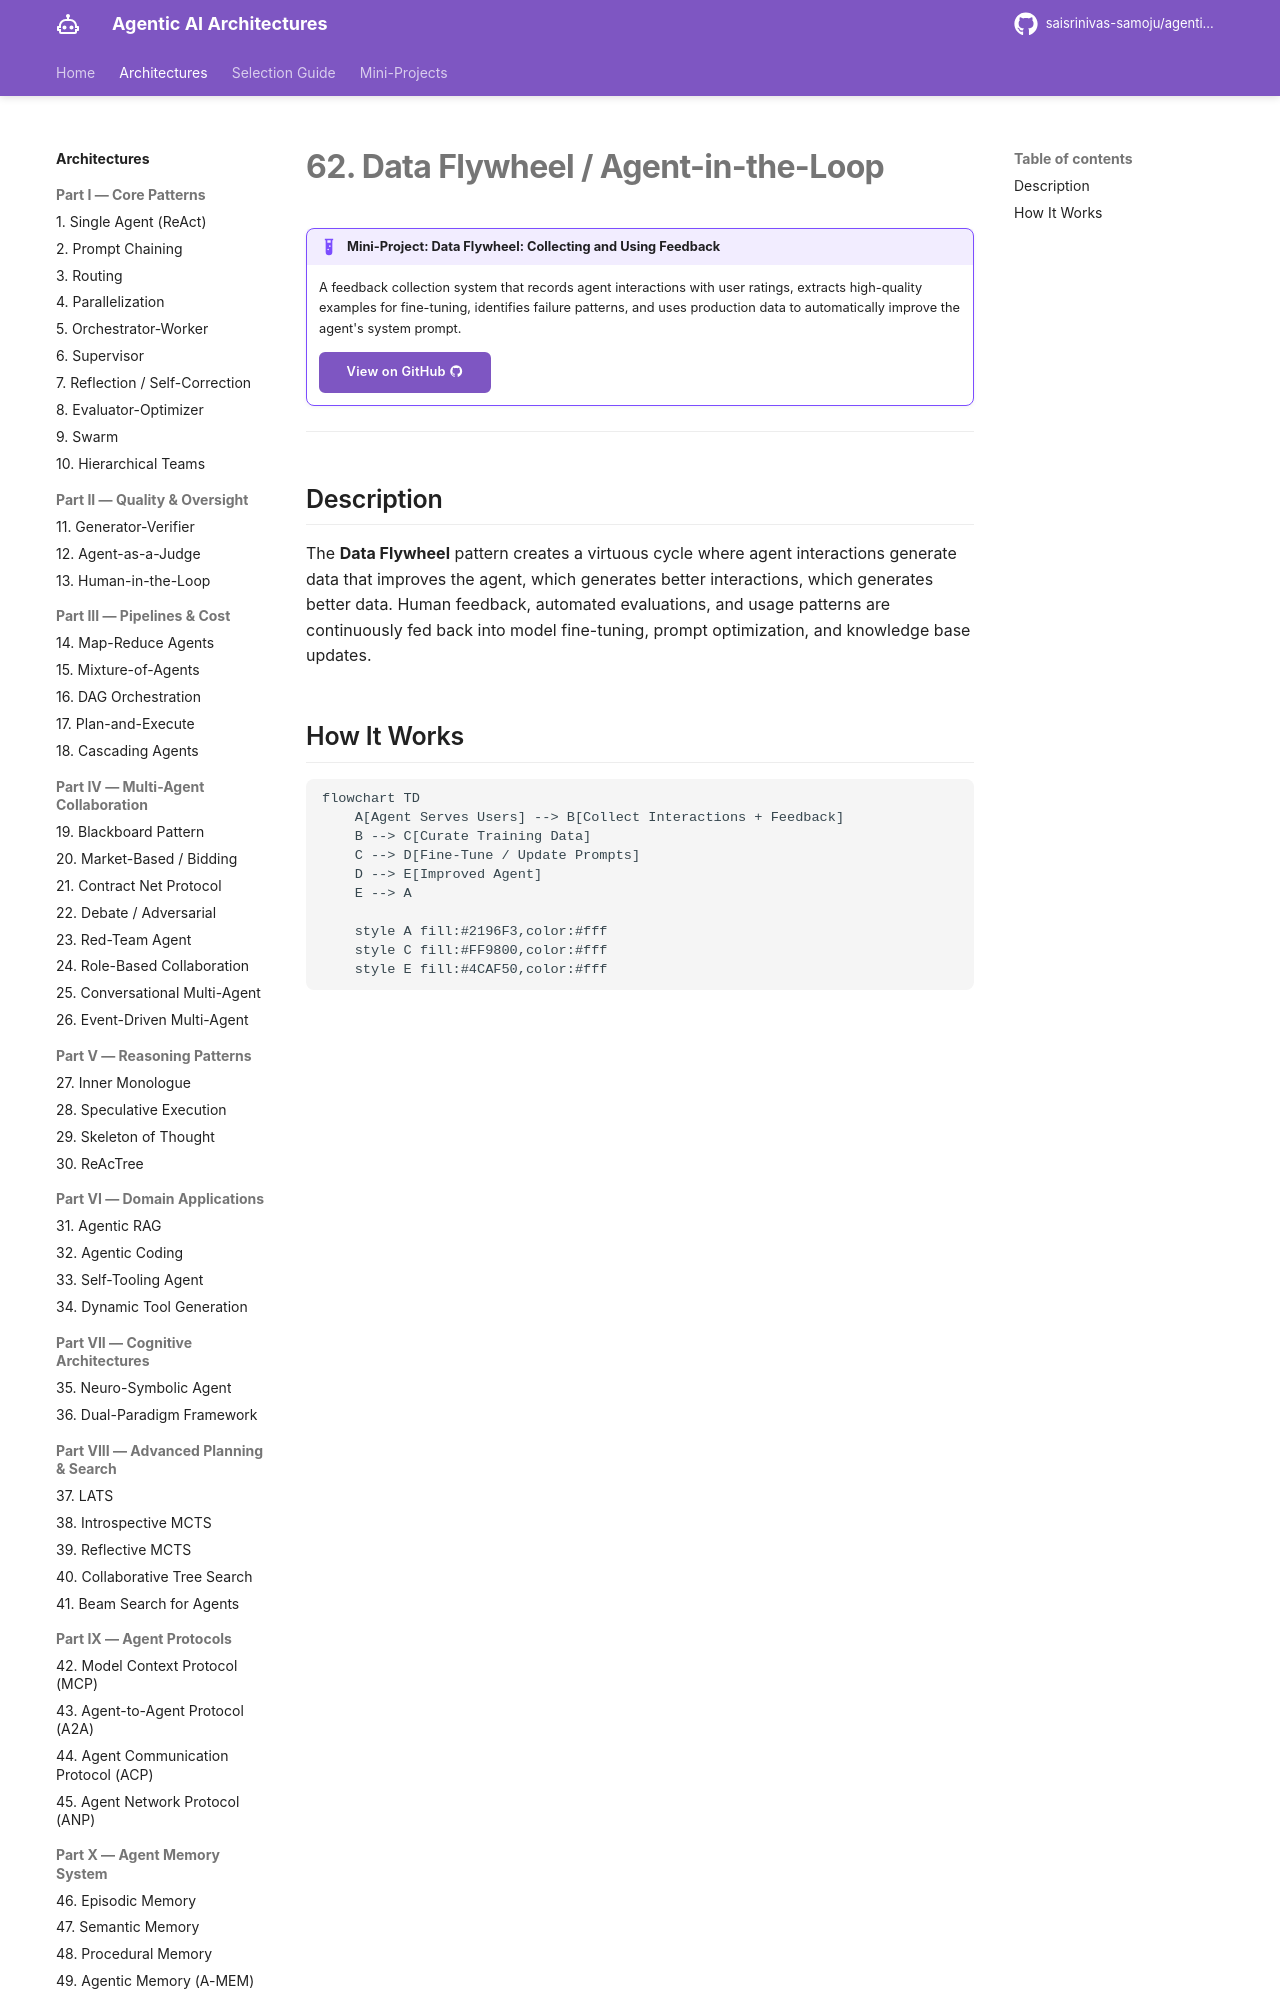

repository: saisrinivas-samoju/agentic_architectures · page: architectures/data-flywheel/index.html · generator: mkdocs

# 62. Data Flywheel / Agent-in-the-Loop

!!! example "Mini-Project: Data Flywheel: Collecting and Using Feedback"
    A feedback collection system that records agent interactions with user ratings, extracts high-quality examples for fine-tuning, identifies failure patterns, and uses production data to automatically improve the agent's system prompt.

    [View on GitHub :material-github:](https://github.com/saisrinivas-samoju/agentic_architectures/blob/main/mini-projects/62-data-flywheel.ipynb){ .md-button .md-button--primary }

---
